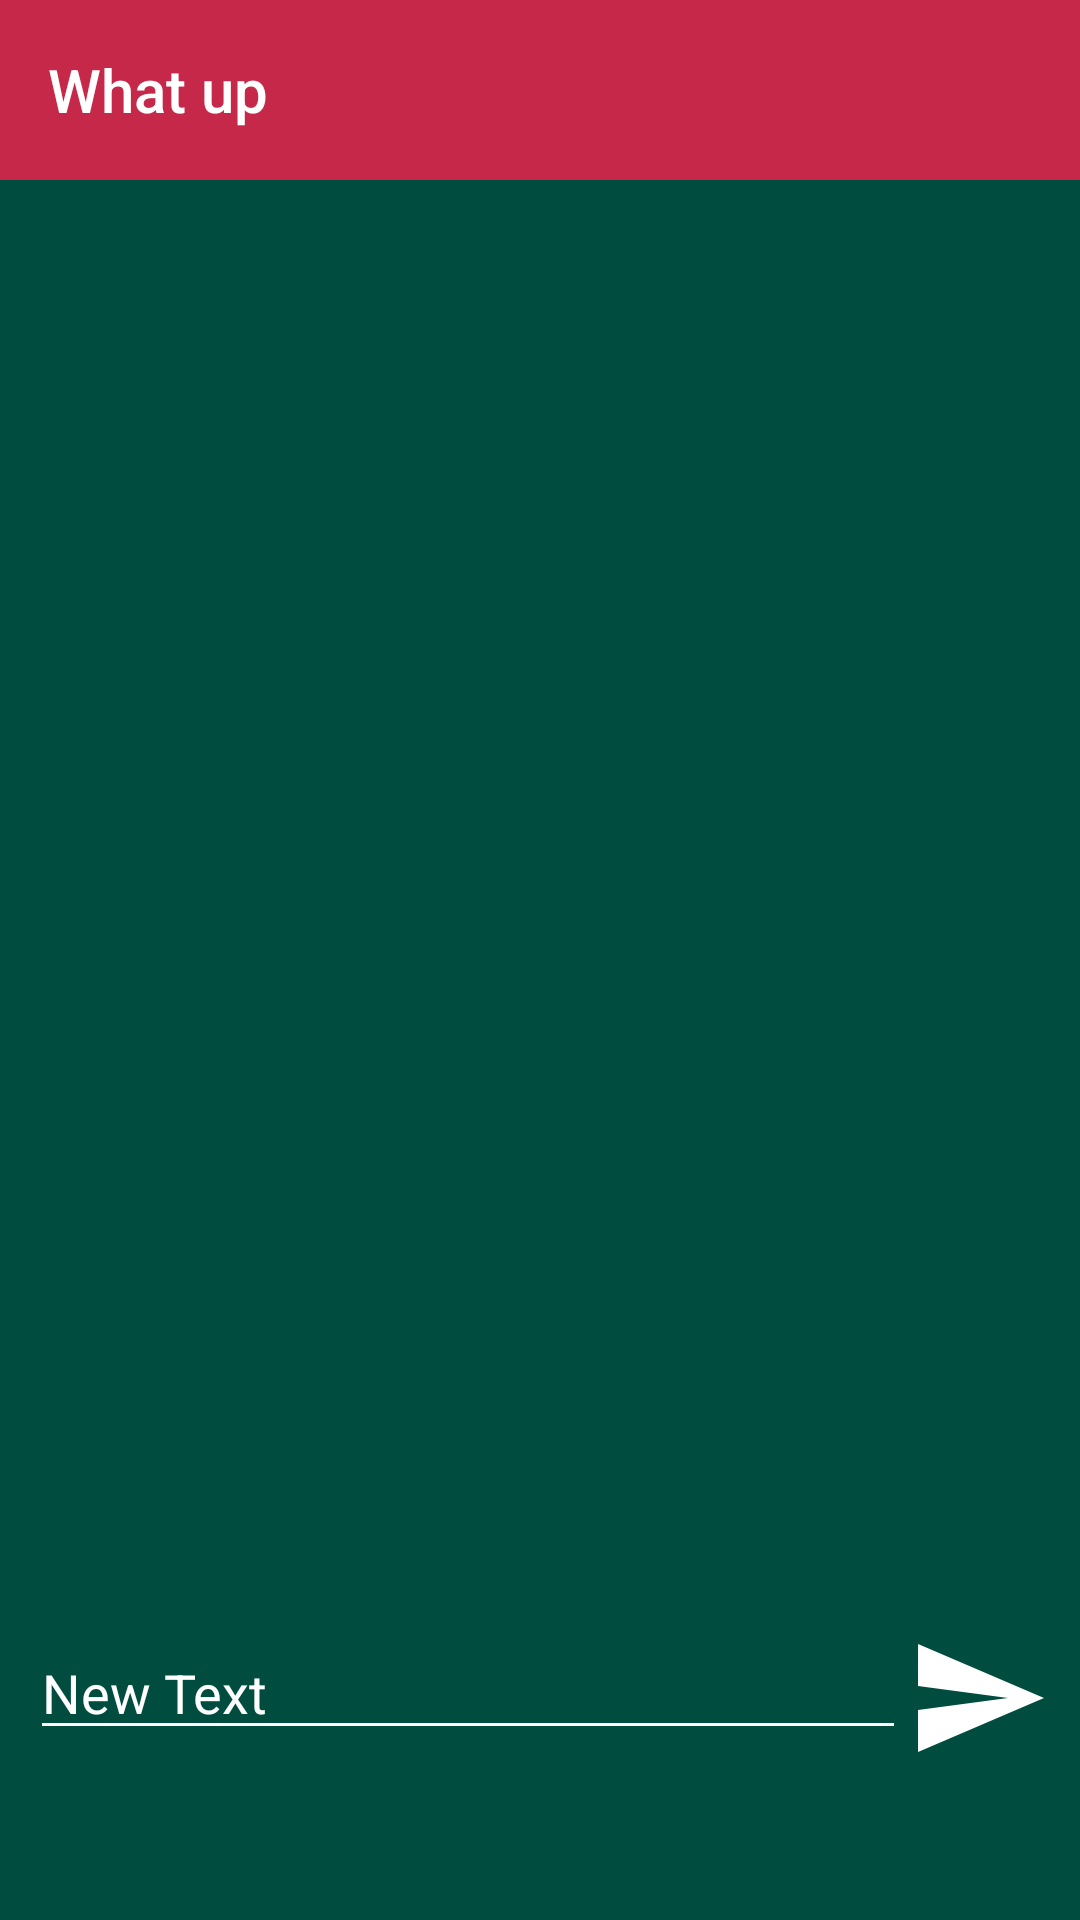

Write the Android layout XML for this screen, with the resource values it uses.
<!-- AndroidManifest.xml: application theme AppTheme -->
<!-- res/layout/activity_main2.xml -->
<?xml version="1.0" encoding="utf-8"?>
<androidx.constraintlayout.widget.ConstraintLayout xmlns:android="http://schemas.android.com/apk/res/android"
    xmlns:app="http://schemas.android.com/apk/res-auto"
    xmlns:tools="http://schemas.android.com/tools"
    android:layout_width="match_parent"
    android:layout_height="match_parent"
    android:background="@color/blackbg"
    tools:context=".MainActivity2">
    <androidx.appcompat.widget.Toolbar
        android:id="@+id/toolbar"
        android:layout_width="match_parent"
        android:layout_height="60dp"
        android:background="@color/colorPrimary"
        app:layout_constraintStart_toStartOf="parent"
        app:layout_constraintTop_toTopOf="parent"
        app:title="@string/app_name"
        app:titleTextColor="@color/white" >
    </androidx.appcompat.widget.Toolbar>
    <ScrollView
        android:padding="10dp"
        android:layout_margin="10dp"
        android:layout_width="match_parent"
        android:layout_height="0dp"
        app:layout_constraintTop_toBottomOf="@id/toolbar"
        app:layout_constraintBottom_toTopOf="@id/addBar">

        <LinearLayout
            android:id="@+id/chat"
            android:layout_width="match_parent"
            android:layout_height="wrap_content"
            android:orientation="vertical" />
    </ScrollView>

    <RelativeLayout
        android:id="@+id/addBar"
        android:layout_width="match_parent"
        android:layout_height="wrap_content"
        android:layout_marginBottom="40dp"
        android:padding="10dp"
        app:layout_constraintBottom_toBottomOf="parent">

        <EditText
            android:id="@+id/text"
            android:layout_width="wrap_content"
            android:layout_height="wrap_content"
            android:textColor="@color/white"
            android:layout_alignParentStart="true"
            android:layout_toStartOf="@id/add"
            android:textColorHint="@color/white"
            android:hint="New Text" />
        <ImageButton
            android:id="@+id/add"
            android:layout_width="wrap_content"
            android:layout_height="wrap_content"
            android:layout_alignParentEnd="true"
            android:background="@android:color/transparent"
            android:textColor="@color/white"
            android:src="@drawable/ic_baseline_send_24" />
    </RelativeLayout>
</androidx.constraintlayout.widget.ConstraintLayout>
<!-- resources referenced by this layout -->
<resources>
  <color name="blackbg">#004D40</color>
  <color name="colorPrimary">#C6284A</color>
  <color name="white">#FFFFFFFF</color>
  <!-- drawable ic_baseline_send_24 (drawable) -->
  <vector xmlns:android="http://schemas.android.com/apk/res/android"
      android:width="48dp"
      android:height="48dp"
      android:viewportWidth="24"
      android:viewportHeight="24"
      android:tint="?attr/colorControlNormal"
      android:autoMirrored="true">
    <path
        android:fillColor="@android:color/white"
        android:pathData="M2.01,21L23,12 2.01,3 2,10l15,2 -15,2z"/>
  </vector>
  <string name="app_name">What up</string>
  <style name="AppTheme" parent="Theme.AppCompat.Light.NoActionBar">
          
          <item name="colorPrimary">@color/colorPrimary</item>
          <item name="colorPrimaryDark">@color/colorPrimaryDark</item>
          <item name="colorAccent">@color/colorAccent</item>
          <item name="android:actionMenuTextColor">@color/white</item>
  
          <item name="android:textColorSecondary">@color/white</item>
      </style>
  <color name="colorPrimaryDark">#C6284A</color>
  <color name="colorAccent">#FF03DAC5</color>
</resources>
